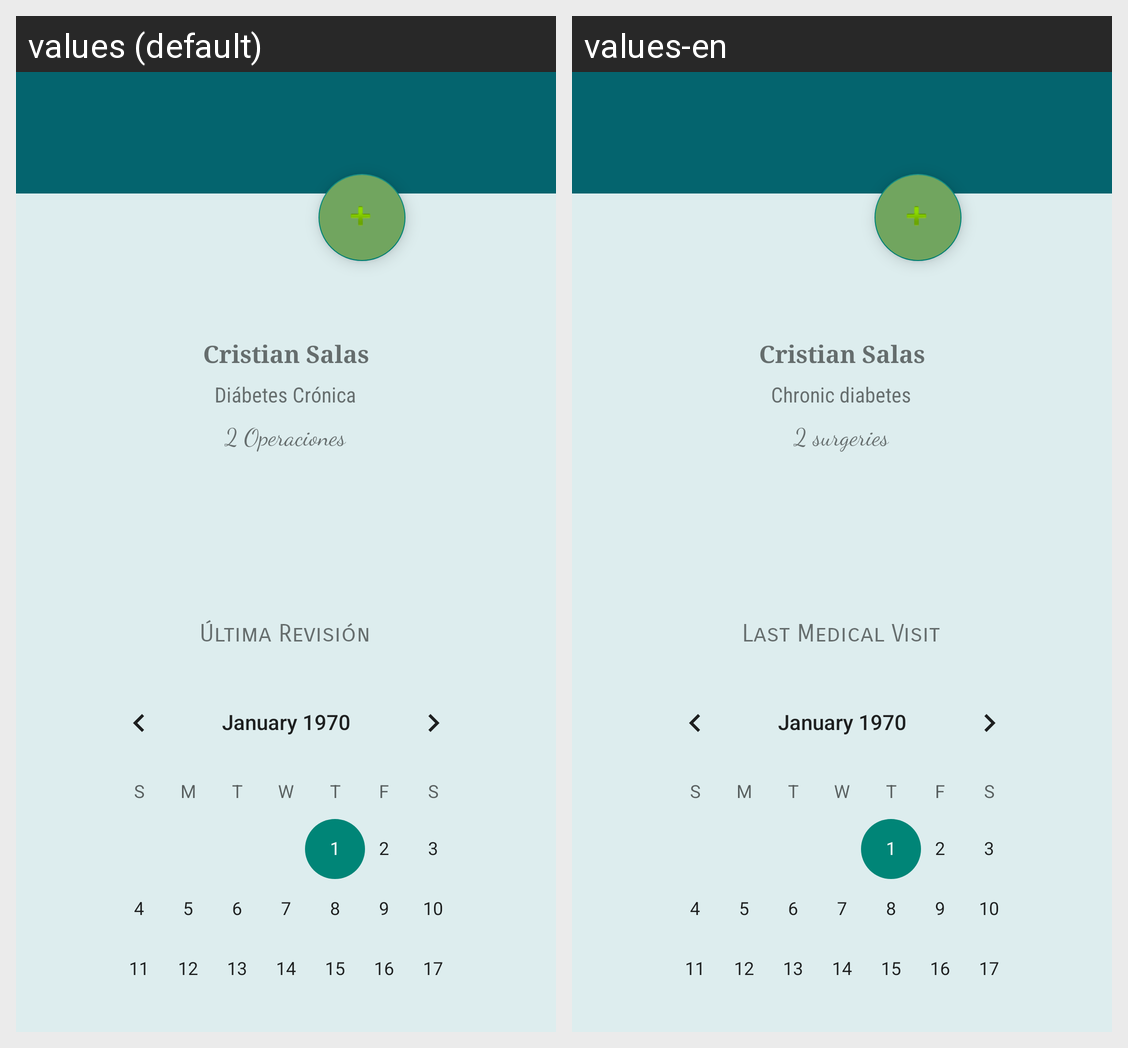

Strings drawn on this Android screen and how each of the app's shown locales translates them:
Android screen res/layout/activity_perfil.xml rendered under 2 locales, left to right: values (default), values-en. Device: Nexus 5 (rendered at 1080×1920; each locale shown at half size, 540×960, under a caption strip naming it); theme AppTheme.
Strings drawn on this screen, with the default value and each locale's value (text and hints the layout hard-codes, and strings that could not be matched under every locale, appear in the picture but are not listed):

num_operaciones_perfil
  values: 2 Operaciones
  values-en: 2 surgeries

nombre_paciente_perfil
  values: Cristian Salas
  values-en: Cristian Salas

enfermedad_cronica_perfil
  values: Diábetes Crónica
  values-en: Chronic diabetes

ultima_revision_perfil
  values: Última Revisión
  values-en: Last Medical Visit
